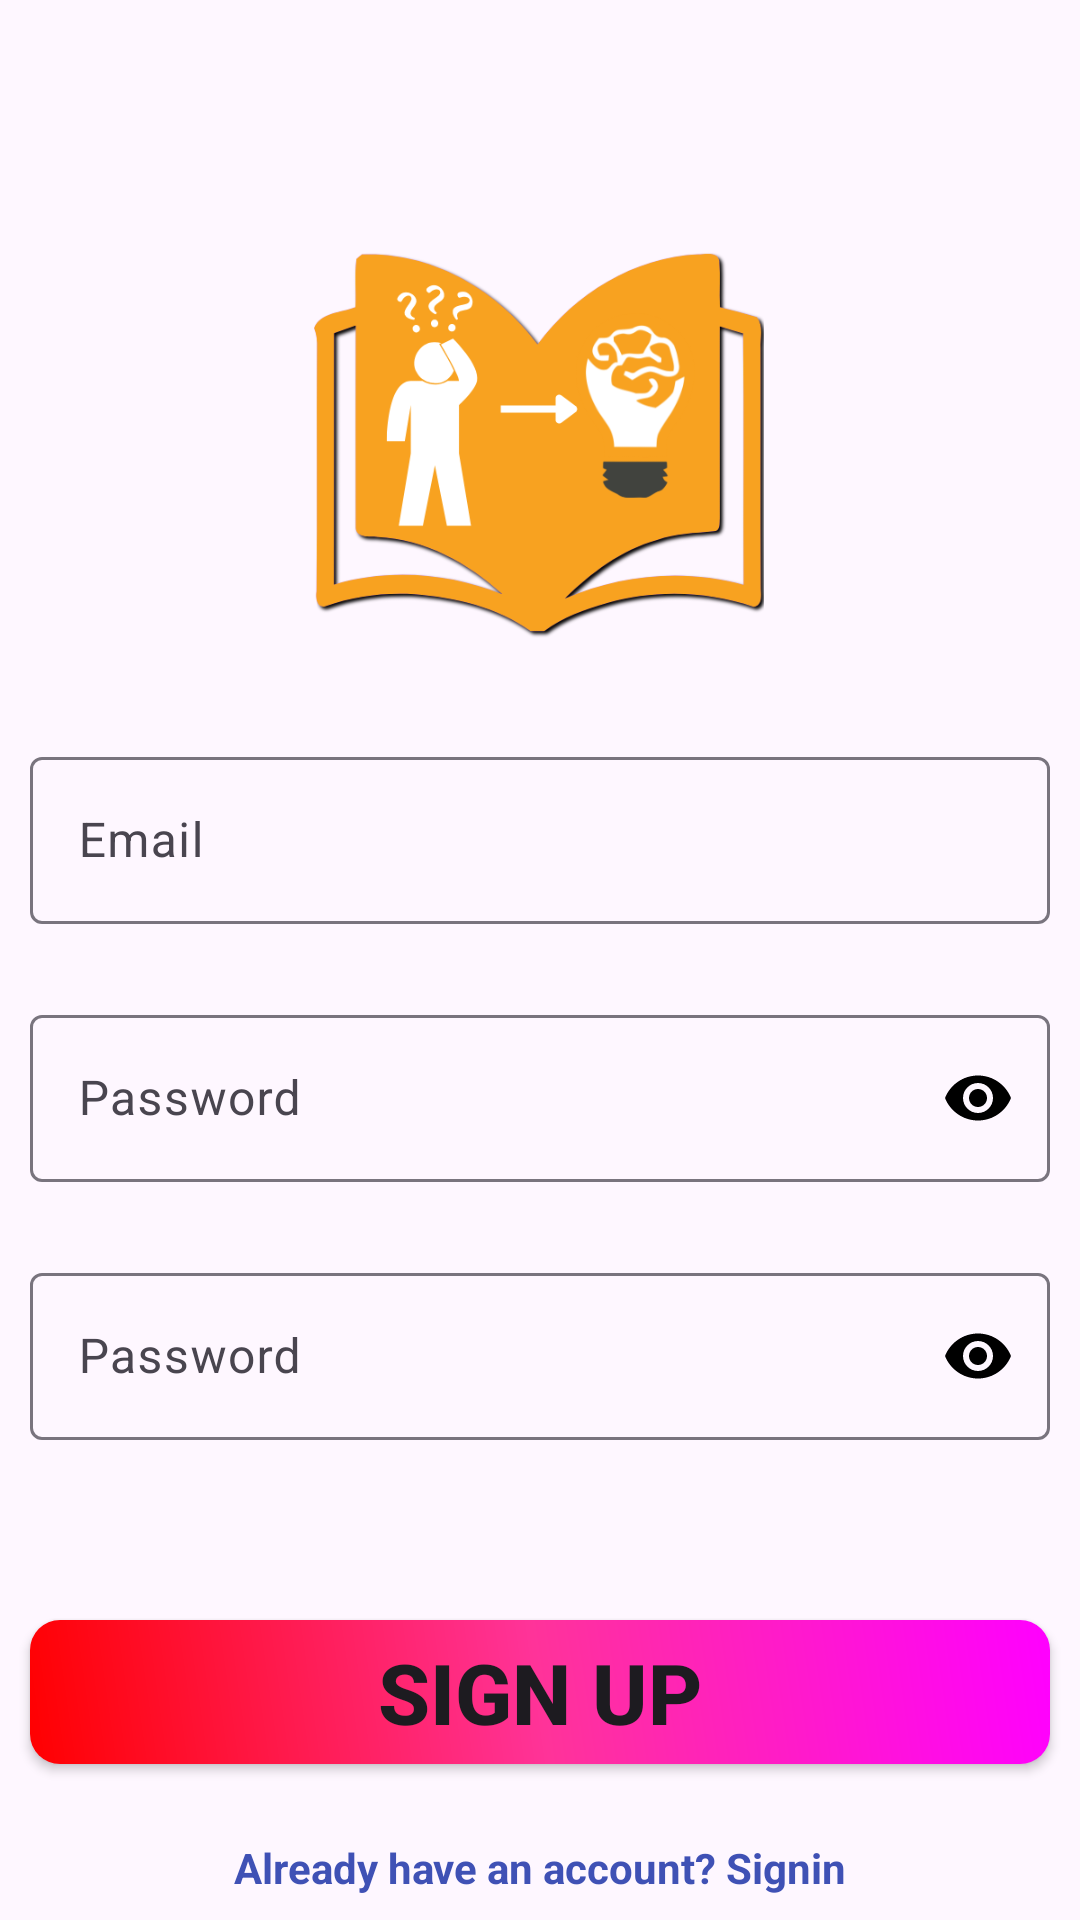

Here is an Android app screen rendered from its layout file. Give the layout XML and the strings, colors and styles it references.
<!-- AndroidManifest.xml: application theme Theme.RationalBooks -->
<!-- res/layout/activity_sing_up.xml -->
<?xml version="1.0" encoding="utf-8"?>
<androidx.constraintlayout.widget.ConstraintLayout xmlns:android="http://schemas.android.com/apk/res/android"
    xmlns:app="http://schemas.android.com/apk/res-auto"
    xmlns:tools="http://schemas.android.com/tools"
    android:id="@+id/main"
    android:layout_width="match_parent"
    android:layout_height="match_parent"
    tools:context=".SingUpActivity">

    <ImageView

        android:id="@+id/appLogo"
        android:layout_width="150dp"
        android:layout_height="150dp"
        android:layout_marginTop="72dp"
        android:src="@drawable/logo"
        app:layout_constraintEnd_toEndOf="parent"
        app:layout_constraintHorizontal_bias="0.498"
        app:layout_constraintStart_toStartOf="parent"
        app:layout_constraintTop_toTopOf="parent" />

    <com.google.android.material.textfield.TextInputLayout
        android:id="@+id/etEmailLogin"
        android:layout_width="match_parent"
        android:layout_height="wrap_content"
        android:layout_marginHorizontal="10dp"
        android:layout_marginTop="25dp"
        android:hint="Email"
        app:hintTextColor="@color/black"
        app:layout_constraintEnd_toEndOf="parent"
        app:layout_constraintStart_toStartOf="parent"
        app:layout_constraintTop_toBottomOf="@id/appLogo">

        <com.google.android.material.textfield.TextInputEditText
            android:id="@+id/etEmailLogin2"
            android:layout_width="match_parent"
            android:layout_height="match_parent"
            android:inputType="textEmailAddress"
            android:textColor="@color/black" />

    </com.google.android.material.textfield.TextInputLayout>

    <com.google.android.material.textfield.TextInputLayout
        android:id="@+id/etPasswordSingUp"
        android:layout_width="match_parent"
        android:layout_height="wrap_content"
        android:layout_marginHorizontal="10dp"
        android:layout_marginTop="25dp"
        android:hint="Password"
        app:endIconMode="password_toggle"
        app:endIconTint="@color/black"
        app:hintTextColor="@color/black"
        app:layout_constraintEnd_toEndOf="parent"
        app:layout_constraintStart_toStartOf="parent"
        app:layout_constraintTop_toBottomOf="@id/etEmailLogin">

        <com.google.android.material.textfield.TextInputEditText
            android:id="@+id/etPasswordSignUp2"
            android:layout_width="match_parent"
            android:layout_height="match_parent"
            android:inputType="textPassword"
            android:textColor="@color/black" />

    </com.google.android.material.textfield.TextInputLayout>

    <com.google.android.material.textfield.TextInputLayout
        android:id="@+id/etConfirmPasswordSingUp"
        android:layout_width="match_parent"
        android:layout_height="wrap_content"
        android:layout_marginHorizontal="10dp"
        android:layout_marginTop="25dp"
        android:hint="Password"
        app:endIconMode="password_toggle"
        app:endIconTint="@color/black"
        app:hintTextColor="@color/black"
        app:layout_constraintEnd_toEndOf="parent"
        app:layout_constraintStart_toStartOf="parent"
        app:layout_constraintTop_toBottomOf="@id/etPasswordSingUp">

        <com.google.android.material.textfield.TextInputEditText
            android:id="@+id/etConfirmPasswordSignUp2"
            android:layout_width="match_parent"
            android:layout_height="match_parent"
            android:inputType="textPassword"
            android:textColor="@color/black" />

    </com.google.android.material.textfield.TextInputLayout>





    <Button
        android:id="@+id/btnSignUp"
        android:layout_width="match_parent"
        android:layout_height="wrap_content"
        android:layout_marginTop="60dp"
        android:layout_marginHorizontal="10dp"
        android:background="@drawable/gradient"
        android:padding="5dp"
        android:text="Sign Up"
        android:textSize="28sp"
        android:textStyle="bold"
        app:backgroundTint="@null"
        app:layout_constraintEnd_toEndOf="parent"
        app:layout_constraintStart_toStartOf="parent"
        app:layout_constraintTop_toBottomOf="@id/etConfirmPasswordSingUp" />




    <TextView
        android:id="@+id/tvSignUp"
        android:layout_width="wrap_content"
        android:layout_height="wrap_content"
        android:text="Already have an account? Signin"
        android:textSize="14sp"
        android:textColor="#3F51B5"
        android:textStyle="bold"
        app:layout_constraintTop_toBottomOf="@id/btnSignUp"
        app:layout_constraintStart_toStartOf="parent"
        app:layout_constraintEnd_toEndOf="parent"
        android:layout_marginTop="25dp"
        />

</androidx.constraintlayout.widget.ConstraintLayout>
<!-- resources referenced by this layout -->
<resources>
  <!-- drawable gradient (drawable) -->
  <?xml version="1.0" encoding="utf-8"?>
  <shape xmlns:android="http://schemas.android.com/apk/res/android">
  <gradient
      android:type="linear"
      android:angle="45"
      android:startColor="#ff0000"
      android:centerColor="#ff3399"
      android:endColor="#ff00ff"/>
  
      <corners
          android:radius="10dp"/>
  </shape>
  <!-- drawable logo: png bitmap (drawable, 58457 bytes) -->
  <style name="Theme.RationalBooks" parent="Base.Theme.RationalBooks" />
  <style name="Base.Theme.RationalBooks" parent="Theme.Material3.DayNight.NoActionBar">
  
          <item name="android:statusBarColor">@android:color/transparent</item>
          
          
      </style>
  <!-- not gathered from this repository: default colours our renderer supplied (Android Studio template values) -->
  <color name="black">#FF000000</color>
</resources>
